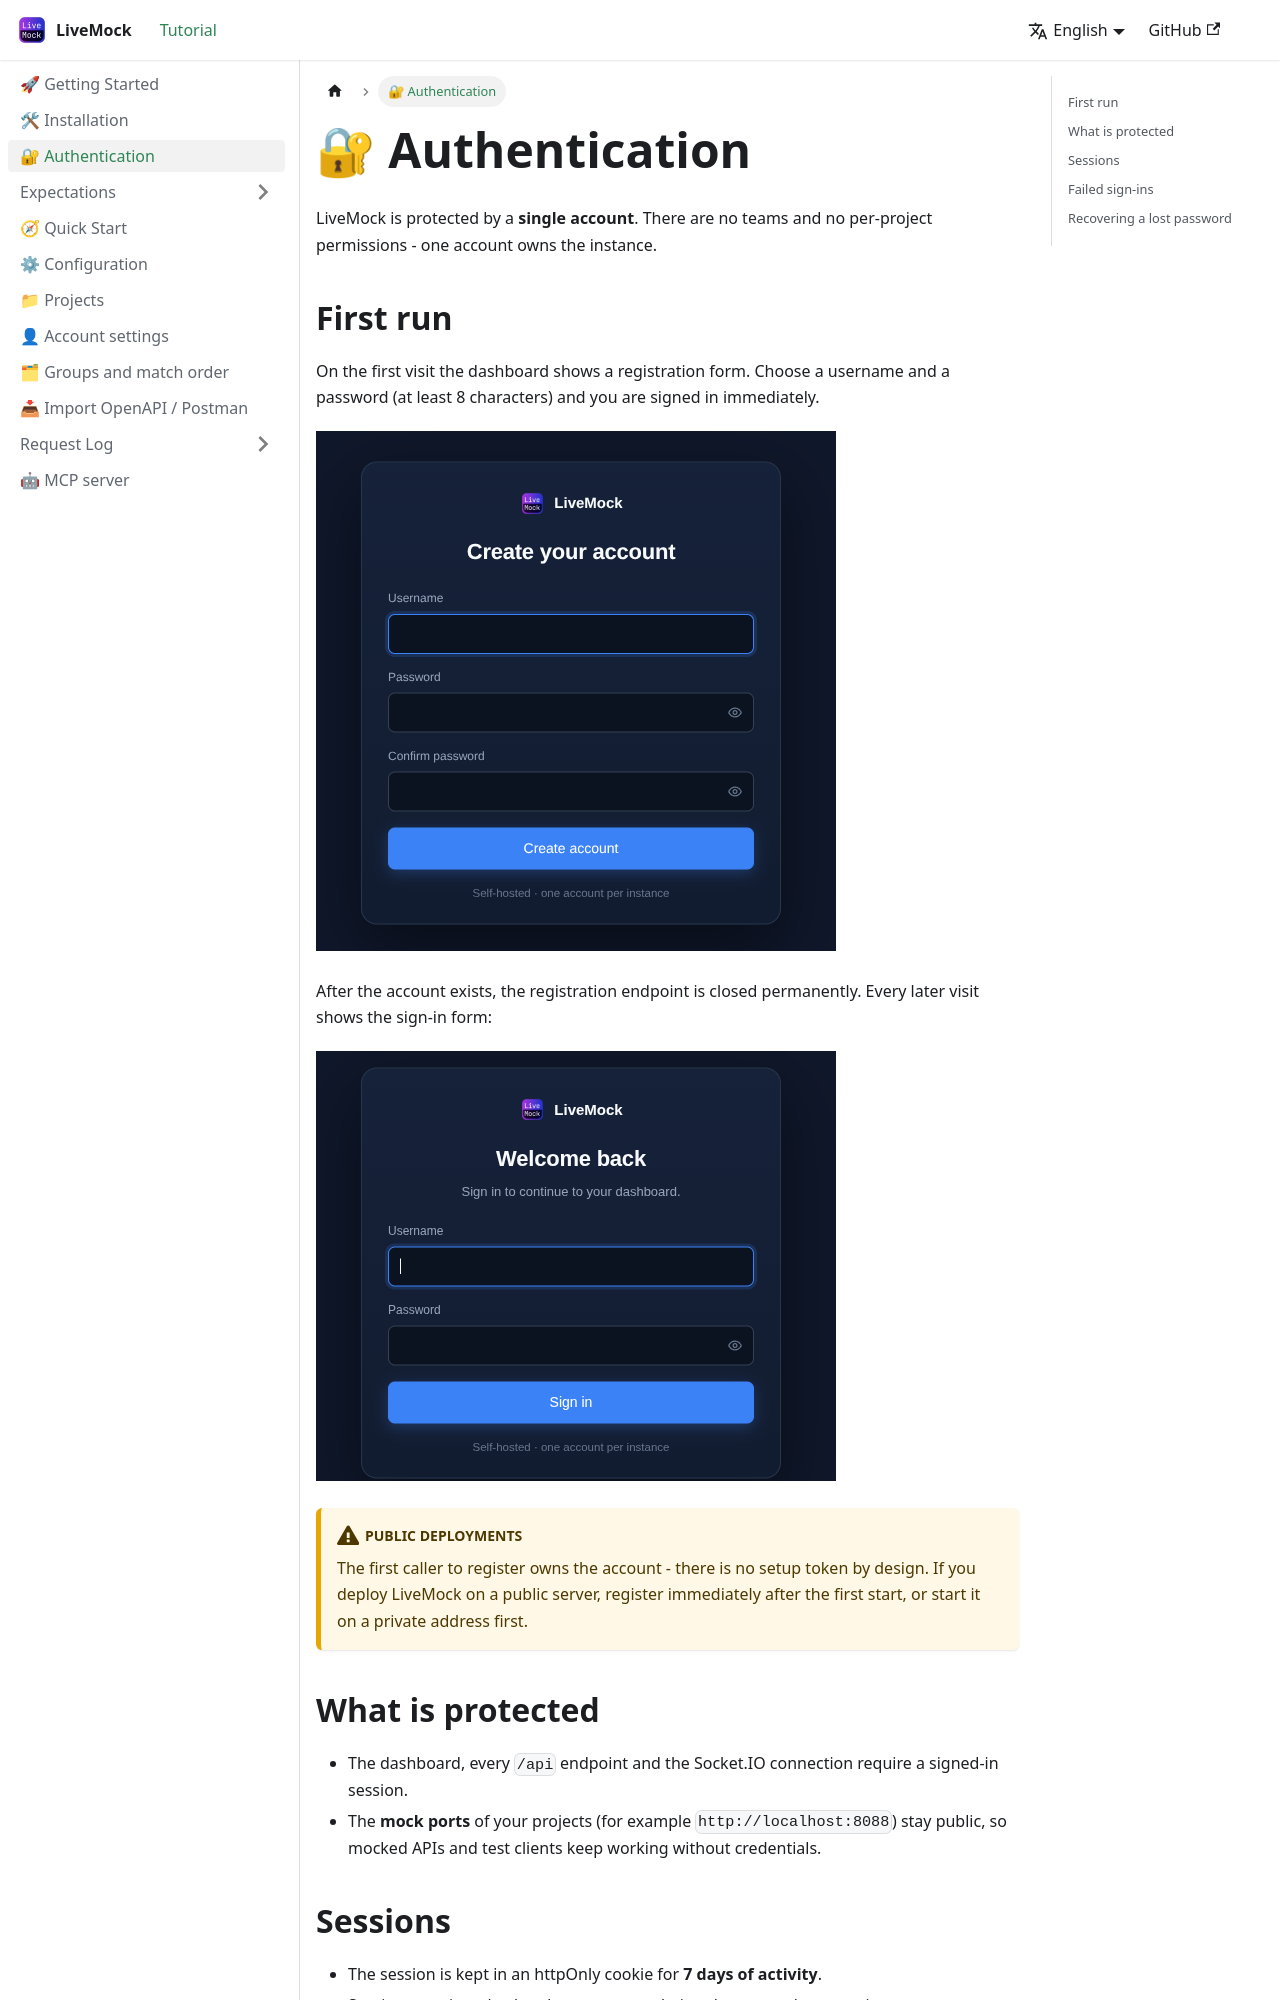

repository: alinGmail/LiveMockDoc · page: docs/auth/index.html · generator: docusaurus

---
sidebar_label: "🔐 Authentication"
sidebar_position: 3
---

# 🔐 Authentication

LiveMock is protected by a **single account**. There are no teams and no per-project permissions - one account owns
the instance.

## First run

On the first visit the dashboard shows a registration form. Choose a username and a password (at least 8 characters)
and you are signed in immediately.

![Create your account](/img/screenshots/01-create-account.png)

After the account exists, the registration endpoint is closed permanently. Every later visit shows the sign-in form:

![Sign in](/img/screenshots/02-sign-in.png)

:::warning[Public deployments]

The first caller to register owns the account - there is no setup token by design. If you deploy LiveMock on a public
server, register immediately after the first start, or start it on a private address first.

:::

## What is protected

- The dashboard, every `/api` endpoint and the Socket.IO connection require a signed-in session.
- The **mock ports** of your projects (for example `http://localhost:8088`) stay public, so mocked APIs and test clients
  keep working without credentials.

## Sessions

- The session is kept in an httpOnly cookie for **7 days of activity**.
- Sessions survive a backend restart, so updating the server does not sign you out.
- Signing out ends only the current session; other devices stay signed in.
- Changing the password signs out all other sessions (see [Settings](./settings.md)).
